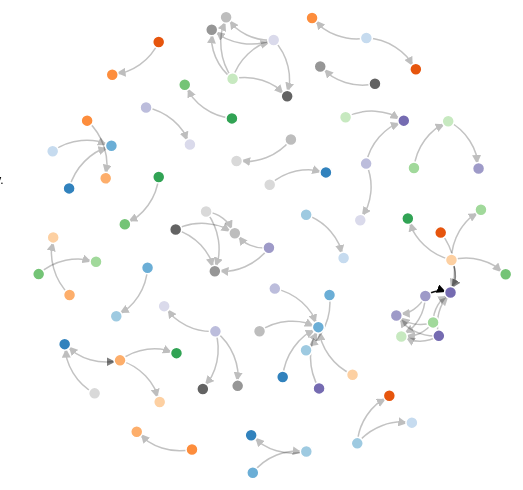
D3 v3 page, settled after 360 driven frames (6 s of simulated time); the page loaded 1 data file(s).


     
        // get the data
        d3.csv("fdata.csv", ready);

        function ready(error, links) {
                if (error) console.warn(error, "error loading data");
         
        var nodes = {};
         
        // Compute the distinct nodes from the links.
        links.forEach(function(link) {
            link.source = nodes[link.source] || (nodes[link.source] = {name: link.source});
            link.target = nodes[link.target] || (nodes[link.target] = {name: link.target});
            link.value = +link.value;
        });

//        console.log("nodes"); console.log(Object.keys(nodes).length);
         
        var width = window.innerWidth * .50,
            height = 500,
            color = d3.scale.category20c();

         
        var force = d3.layout.force()
            .nodes(d3.values(nodes))
            .links(links)
            .size([width, height])
//            .linkDistance(60)
            .linkDistance(function(d) {return (40 / Math.log(d.value+1));})
            .charge(-80)
            .gravity(0.1)
            .on("tick", tick)
            .start();
         
        // Set the range
        var  v = d3.scale.linear().range([0, 100]);
         
        // Scale the range of the data
        v.domain([0, d3.max(links, function(d) { return d.value; })]);
         
        // asign a type per value to encode opacity
        links.forEach(function(link) {
            link.value = +link.value;
            if (v(link.value) <= 25) {
                link.type = "twofive";
            } else if (v(link.value) <= 50 && v(link.value) > 25) {
                link.type = "fivezero";
            } else if (v(link.value) <= 75 && v(link.value) > 50) {
                link.type = "sevenfive";
            } else if (v(link.value) <= 100 && v(link.value) > 75) {
                link.type = "onezerozero";
            }
        });
         
//        var svg = d3.select("body").append("svg")
        var svg = d3.select("div.graph").append("svg")
            .attr("width", width)
            .attr("height", height);
         
        // build the arrow.
        svg.append("svg:defs").selectAll("marker")
            .data(["end"])      // Different link/path types can be defined here
          .enter().append("svg:marker")    // This section adds in the arrows
            .attr("id", String)
            .attr("viewBox", "0 -5 10 10")
            .attr("refX", 15)
            .attr("refY", -1.5)
            .attr("markerWidth", 6)
            .attr("markerHeight", 6)
            .attr("orient", "auto")
          .append("svg:path")
            .attr("d", "M0,-5L10,0L0,5");
         
        // add the links and the arrows
        var path = svg.append("svg:g").selectAll("path")
            .data(force.links())
          .enter().append("svg:path")
            .attr("class", function(d) { return "link " + d.type; })
            .attr("marker-end", "url(#end)");
         
        // define the nodes
        var node = svg.selectAll(".node")
            .data(force.nodes())
          .enter().append("g")
            .attr("class", "node")
            .on("click", click)
            .on("dblclick", dblclick)
            .call(force.drag);
         
        // add the nodes
        node.append("circle")
            .attr("r", 6)
            .style("fill", function(d) { return color(d.name); });

         
        // add the text 
        node.append("text")
            .attr("x", 12)
            .attr("dy", ".35em")
            .text(function(d) { return d.name; });
         
        // add the curvy lines
        function tick() {
            path.attr("d", function(d) {
                var dx = d.target.x - d.source.x,
                    dy = d.target.y - d.source.y,
                    dr = Math.sqrt(dx * dx + dy * dy);
                return "M" + 
                    d.source.x + "," + 
                    d.source.y + "A" + 
                    dr + "," + dr + " 0 0,1 " + 
                    d.target.x + "," + 
                    d.target.y;
            });
         
            node
                .attr("transform", function(d) { 
                    return "translate(" + d.x + "," + d.y + ")"; });
        }
         
        // action to take on mouse click
        function click() {
            d3.select(this).select("text").transition()
                .duration(750)
                .attr("x", 22)
                .style("display","inline")
                .style("stroke", "lightsteelblue")
                .style("stroke-width", ".5px")
                .style("font", "20px sans-serif");
            d3.select(this).select("circle").transition()
                .duration(750)
                .attr("r", 16);
        }
         
        // action to take on mouse double click
        function dblclick() {
            d3.select(this).select("circle").transition()
                .duration(750)
                .attr("r", 6);
            d3.select(this).select("text").transition()
                .duration(750)
                .attr("x", 12)
                .style("stroke", "none")
                .style("fill", "black")
                .style("display", "none")
                .style("font", "10px sans-serif");
        }
         
        };
    

### data: fdata.csv
source, target, value
Chantal Smith, Tammy Myers, 1
Dean Johnson, Vince Ford, 1
Erin Williams, Whitney Hamilton, 1
Felix Jones, Alberto Graham, 1
Gabielle Brown, Beryl Sullivan, 1
Humberto Davis, Chris Wallace, 2
Humberto Davis, Debby Woods, 2
Humberto Davis, Ernesto Cole, 2
Karen Moore, Florence West, 1
Lorenzo Taylor, Gordon Jordan, 1
Lorenzo Taylor, Helene Owens, 1
Noel Thomas, Gordon Jordan, 1
Noel Thomas, Helene Owens, 2
Pablo White, Kirk Ellis, 1
Rebekah Harris, Leslie Harrison, 1
Rebekah Harris, Michael Gibson, 1
Tanya Thompson, Nadine Mcdonald, 1
Van Garcia, Oscar Cruz, 1
Van Garcia, Patty Marshall, 1
Van Garcia, Rafael Ortiz, 1
Van Garcia, Debby Woods, 3
Cristobal Rodriguez, Tony Murray, 1
Dolly Lewis, Gordon Jordan, 1
Dolly Lewis, Helene Owens, 2
Fay Walker, Andrea Webb, 1
Fay Walker, Barry Simpson, 1
Fay Walker, Chantal Stevens, 1
Ike Young, Kirk Ellis, 1
Josephine Hernandez, Erin Porter, 1
Kyle King, Earl Ward, 1
Laura Wright, Tammy Myers, 1
Marco Lopez, Debby Woods, 1
Nana Hill, Ingrid Henry, 1
Omar Scott, Kirk Ellis, 1
Paloma Green, Karen Mason, 1
Rene Adams, Wilfred Carter, 1
Sally Baker, Chris Wallace, 2
Sally Baker, Debby Woods, 2
Sally Baker, Ernesto Cole, 2
Wilfred Carter, Pablo Ramos, 1
Ana Mitchell, Kirk Ellis, 1
Bill Perez, Sebastien Burns, 1
Bill Perez, Tanya Gordon, 1
Bill Perez, Van Shaw, 1
Erika Phillips, Wendy Holmes, 1
Fred Campbell, Arthur Rice, 1
Grace Parker, Bertha Robertson, 1
Grace Parker, Cristobal Hunt, 1
Ida Edwards, Wendy Holmes, 1
Ida Edwards, Edouard Daniels, 1
Ida Edwards, Ida Edwards, 3
Ida Edwards, Gustav Mills, 1
Mindy Morris, Hanna Nichols, 1
Nicholas Rogers, Sebastien Burns, 1
Nicholas Rogers, Bill Perez, 1
Nicholas Rogers, Tanya Gordon, 1
Nicholas Rogers, Van Shaw, 1
Sam Bell, Kirk Ellis, 1
Teresa Murphy, Chris Wallace, 2
Teresa Murphy, Debby Woods, 9
... 7 more rows